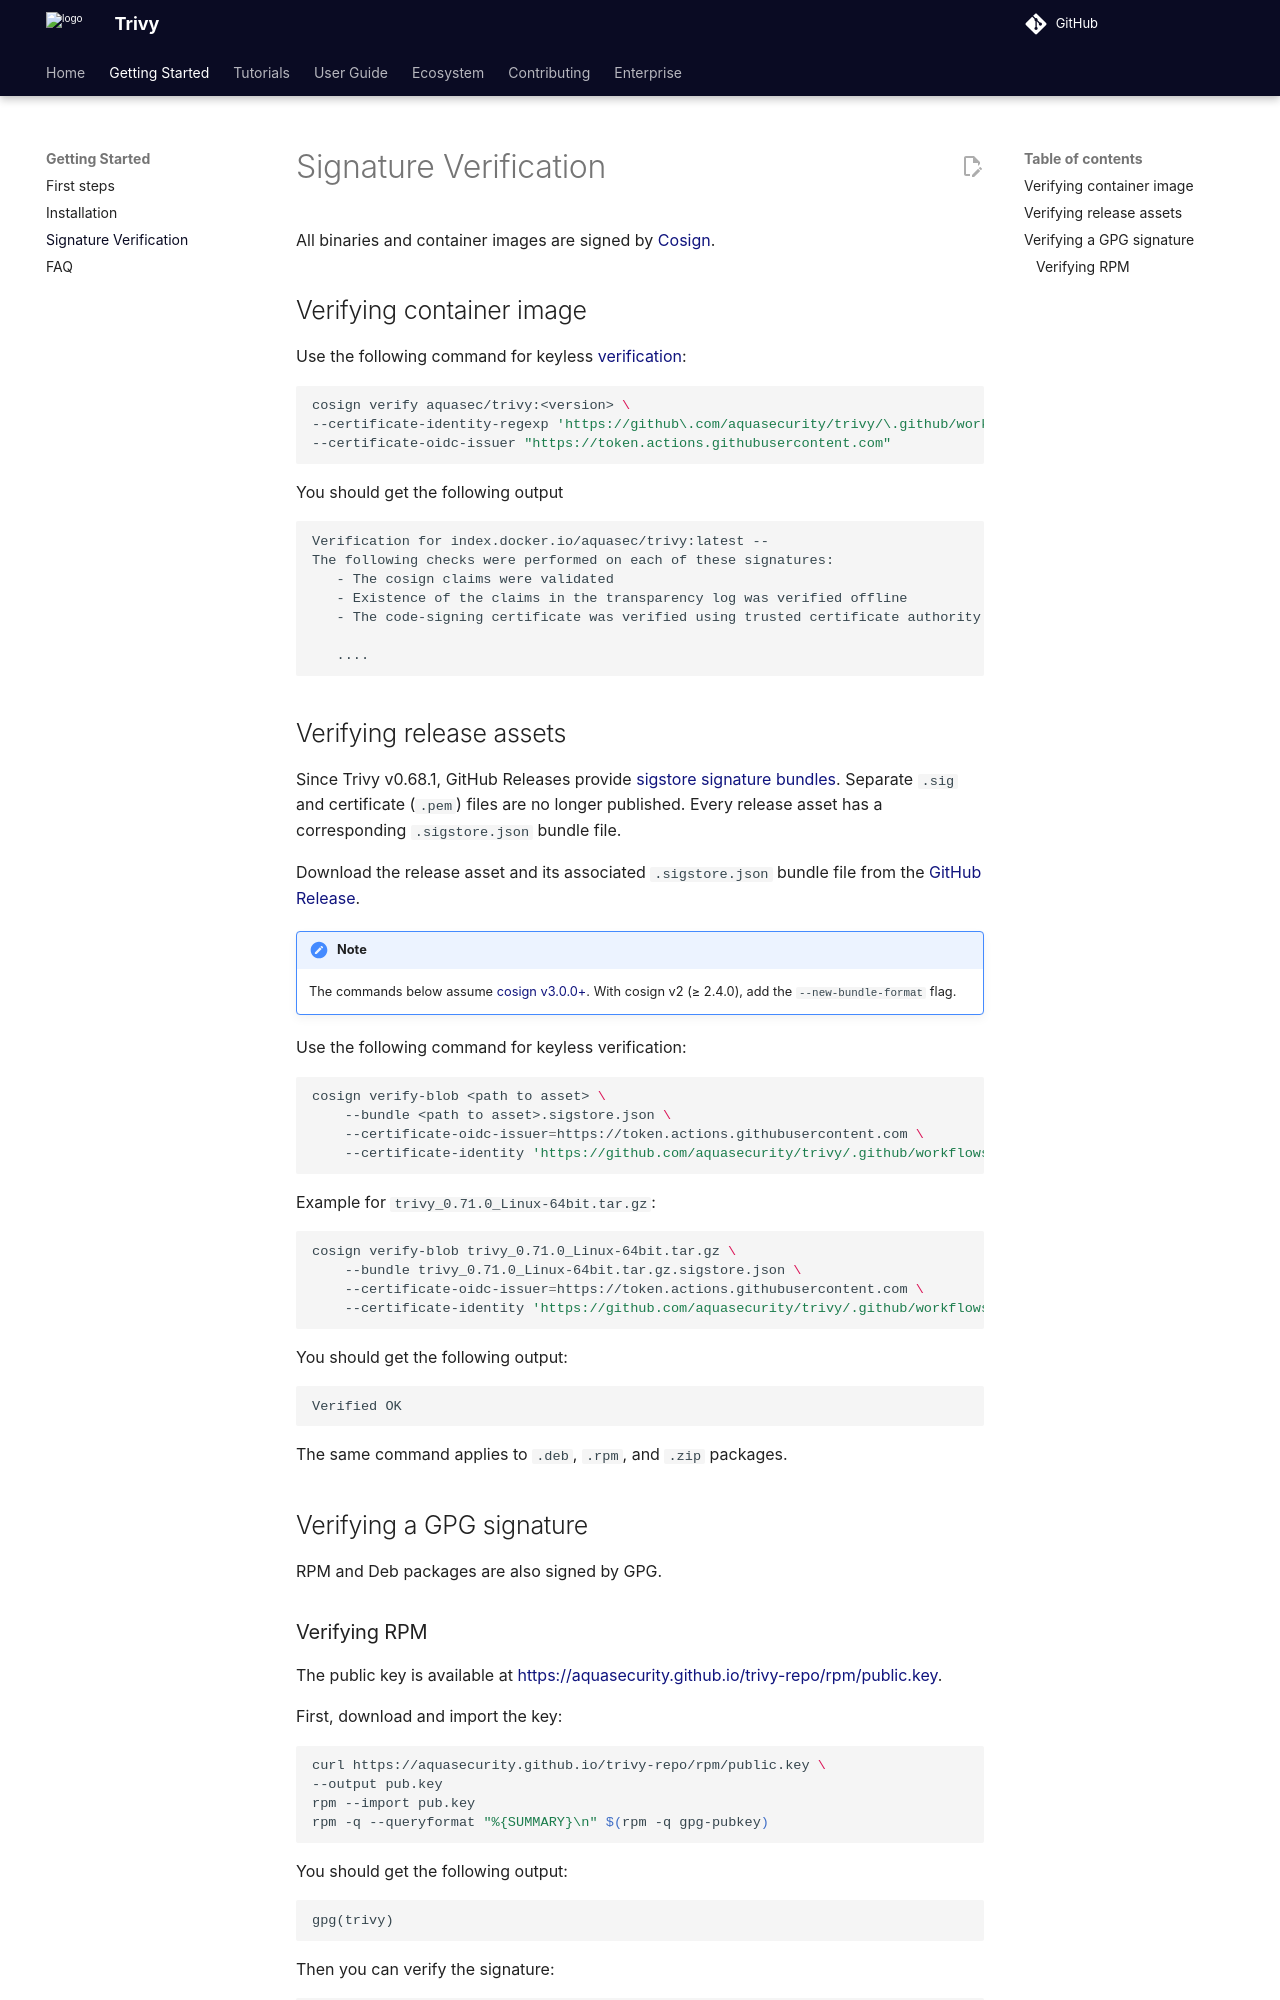

repository: aquasecurity/trivy · page: v0.76/getting-started/signature-verification/index.html · generator: mkdocs

# Signature Verification

All binaries and container images are signed by [Cosign](https://github.com/sigstore/cosign).

## Verifying container image

Use the following command for keyless [verification](https://docs.sigstore.dev/cosign/verifying/verify/):

```shell
cosign verify aquasec/trivy:<version> \
--certificate-identity-regexp 'https://github\.com/aquasecurity/trivy/\.github/workflows/.+' \
--certificate-oidc-issuer "https://token.actions.githubusercontent.com"
```

You should get the following output

```
Verification for index.docker.io/aquasec/trivy:latest --
The following checks were performed on each of these signatures:
   - The cosign claims were validated
   - Existence of the claims in the transparency log was verified offline
   - The code-signing certificate was verified using trusted certificate authority certificates

   ....
```

## Verifying release assets

Since Trivy v0.68.1, GitHub Releases provide [sigstore signature bundles](https://docs.sigstore.dev/about/bundle/). Separate `.sig` and certificate (`.pem`) files are no longer published. Every release asset has a corresponding `.sigstore.json` bundle file.

Download the release asset and its associated `.sigstore.json` bundle file from the [GitHub Release](https://github.com/aquasecurity/trivy/releases).

!!! note
    The commands below assume [cosign v3.0.0+](https://github.com/sigstore/cosign). With cosign v2 (≥ 2.4.0), add the `--new-bundle-format` flag.

Use the following command for keyless verification:

```shell
cosign verify-blob <path to asset> \
    --bundle <path to asset>.sigstore.json \
    --certificate-oidc-issuer=https://token.actions.githubusercontent.com \
    --certificate-identity 'https://github.com/aquasecurity/trivy/.github/workflows/reusable-release.yaml@refs/tags/<release tag>'
```

Example for `trivy_0.71.0_Linux-64bit.tar.gz`:

```shell
cosign verify-blob trivy_0.71.0_Linux-64bit.tar.gz \
    --bundle trivy_0.71.0_Linux-64bit.tar.gz.sigstore.json \
    --certificate-oidc-issuer=https://token.actions.githubusercontent.com \
    --certificate-identity 'https://github.com/aquasecurity/trivy/.github/workflows/reusable-release.yaml@refs/tags/v0.71.0'
```

You should get the following output:

```
Verified OK
```

The same command applies to `.deb`, `.rpm`, and `.zip` packages.

## Verifying a GPG signature

RPM and Deb packages are also signed by GPG.
